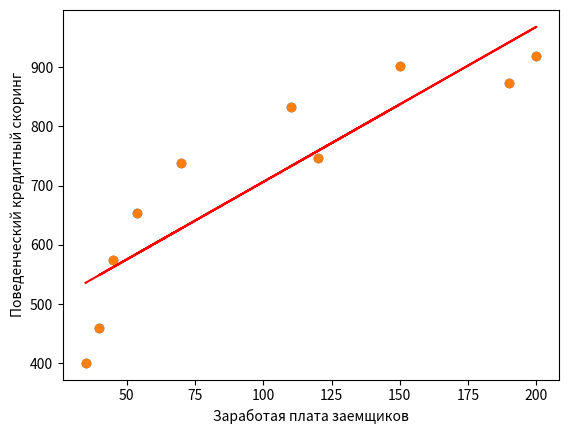

Reproduce this figure in Python.
import numpy as np
import matplotlib.pyplot as plt

zp = np.array([35, 45, 190, 200, 40, 70, 54, 150, 120, 110])
ks = np.array([401, 574, 874, 919, 459, 739, 653, 902, 746, 832])
plt.scatter(zp, ks)
plt.xlabel('Заработая плата заемщиков')
plt.ylabel('Поведенческий кредитный скоринг', rotation = 90)
plt.show()

b = (np.mean(zp * ks) - np.mean(zp) * np.mean(ks)) / (np.mean(zp ** 2) - np.mean(zp) ** 2)
b

a = np.mean(ks) - b * np.mean(zp)
a

plt.scatter(zp, ks)
plt.plot(zp, a + b * zp, c = 'r')
plt.xlabel('Заработая плата заемщиков')
plt.ylabel('Поведенческий кредитный скоринг', rotation = 90)
plt.show()